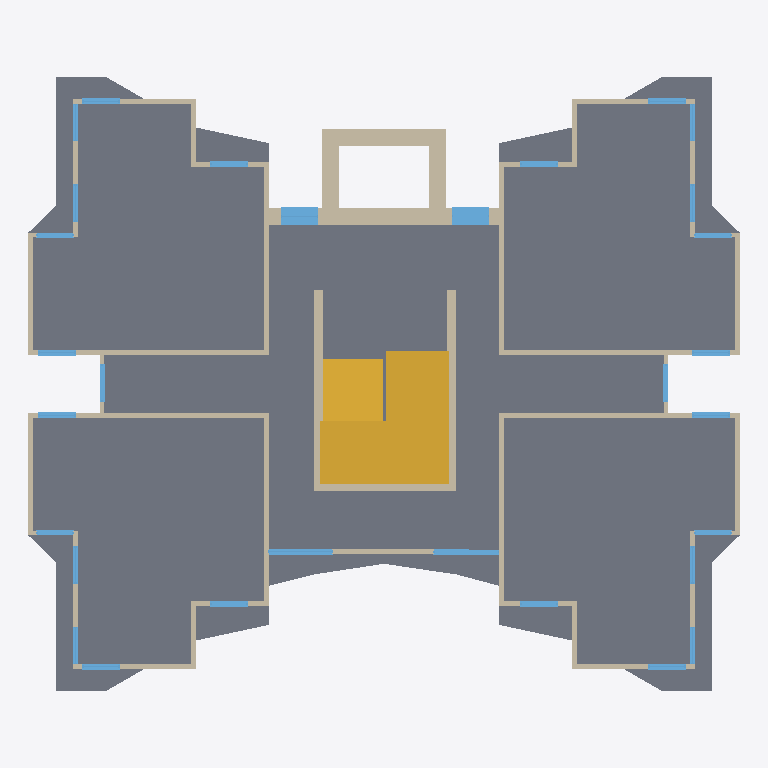
Plan cut of the same IFC building model at storey 'Level 3' (level 9.00 m, cut at 10.40 m), seen from above with north up, elements coloured by IFC class: 42 walls (beige), 30 windows (light blue), 10 slabs (grey), 1 stair (yellow). Cut surfaces are drawn darker.
Extent 22.6 m × 19.6 m × 29.1 m (x, y, z). Storeys (10): Ground Floor at 0.00 m; Level 1 at 3.00 m; Level 2 at 6.00 m; Level 3 at 9.00 m; Level 4 at 12.00 m; Level 5 at 15.00 m; Level 6 at 18.00 m; Level 7 at 21.00 m; Level 8 at 24.00 m; Roof deck at 25.00 m. Elements (868): 422 IfcWall, 282 IfcWindow, 108 IfcSlab, 45 IfcCovering, 10 IfcStair, 1 IfcDoor.

HEADER;
FILE_DESCRIPTION(('ViewDefinition [DesignTransferView_V1.0]'),'2;1');
FILE_NAME('Apartment Highrise.ifc','2026-11-03T03:03:49',(''),(''),'ConstructCAD 0.9.0','ConstructCAD 0.9.0','');
FILE_SCHEMA(('IFC4'));
ENDSEC;
DATA;
#16=IFCPROJECT('3zrbZJZ$f4zBvvGhzhW65X',$,'New Project',$,$,'0001',$,(#13),#10);
#18=IFCSITE('18zlZt2Iodb20YEXvBo5Om',$,$,$,$,#17,$,$,.ELEMENT.,$,$,$,$,$);
#20=IFCBUILDING('2RU4C6pMuXNQNsvINCfee1',$,'New Project',$,$,#19,$,$,.ELEMENT.,$,$,$);
#22=IFCBUILDINGSTOREY('3wLUM1KWjybjkzvz41ePw9',$,'Ground Floor',$,$,#21,$,$,.ELEMENT.,0.0);
#26=IFCBUILDINGSTOREY('3wLUM9KWjybjkzvz41fkk_',$,'Level 1',$,$,#25,$,$,.ELEMENT.,3.0);
#30=IFCBUILDINGSTOREY('3HPfy4GJM4MMdmWMd34CkI',$,'Level 2',$,$,#29,$,$,.ELEMENT.,6.0);
#34=IFCBUILDINGSTOREY('3HPeVaH3M4MMdmWMcvViwK',$,'Level 3',$,$,#33,$,$,.ELEMENT.,9.0);
#38=IFCBUILDINGSTOREY('3HPeVmH3M4MMdmWMcvXW2N',$,'Level 4',$,$,#37,$,$,.ELEMENT.,12.0);
#42=IFCBUILDINGSTOREY('3HPeVMH3M4MMdmWMcvTgeg',$,'Level 5',$,$,#41,$,$,.ELEMENT.,15.0);
#46=IFCBUILDINGSTOREY('3HPeCIgpM4MMdmWMctTgei',$,'Level 6',$,$,#45,$,$,.ELEMENT.,18.0);
#50=IFCBUILDINGSTOREY('3HPeCOgpM4MMdmWMctUO5X',$,'Level 7',$,$,#49,$,$,.ELEMENT.,21.0);
#54=IFCBUILDINGSTOREY('3HPeCWgpM4MMdmWMctViwM',$,'Level 8',$,$,#53,$,$,.ELEMENT.,24.0);
#58=IFCBUILDINGSTOREY('3lhrq$XTdQ1LhlD634xBUU',$,'Roof deck',$,$,#57,$,$,.ELEMENT.,25.0);
#35296=IFCSLAB('3kJCXSSwT0OeKhG7iYVj_I',$,'Slab 12 cm',$,$,#35251,#35295,$,.FLOOR.);
#39628=IFCSTAIR('2$ceowTdT9o9ifwwxL$WaC',$,'Stair 1.00 m',$,$,#39403,#39627,$,.HALF_TURN_STAIR.);
#38282=IFCSLAB('38Y1yxi4LAKvFzUqE6xjOD',$,'Slab 12 cm',$,$,#38268,#38281,$,.FLOOR.);
#36637=IFCSLAB('2zh1EO4_50B98Ne2cSoagU',$,'Slab 12 cm',$,$,#36623,#36636,$,.FLOOR.);
#36680=IFCSLAB('3TfkxjOl5EsfaKLKUeZTNT',$,'Slab 12 cm',$,$,#36666,#36679,$,.FLOOR.);
#36723=IFCSLAB('0CEwWUbpXCJP1dscbT359j',$,'Slab 12 cm',$,$,#36709,#36722,$,.FLOOR.);
#36766=IFCSLAB('0BHAaIuGH3XejxrLEMswzw',$,'Slab 12 cm',$,$,#36752,#36765,$,.FLOOR.);
#13748=IFCWALL('0InfGAifD8AB6NBBo9Jmut',$,'shierwall',$,$,#13734,#13747,$,.STANDARD.);
#36614=IFCSLAB('3FKnm9m4b7T9LeQ3ay$pC4',$,'Slab 12 cm',$,$,#36603,#36613,$,.FLOOR.);
#36657=IFCSLAB('1WAC$mrLj2f8A2SiFO4PM2',$,'Slab 12 cm',$,$,#36646,#36656,$,.FLOOR.);
#36700=IFCSLAB('3LHMRaCE5AJhCSGKbOxrTN',$,'Slab 12 cm',$,$,#36689,#36699,$,.FLOOR.);
#36743=IFCSLAB('0Gad0762XFA8nTsg4zUYHw',$,'Slab 12 cm',$,$,#36732,#36742,$,.FLOOR.);
#14602=IFCWALL('29c_RYatbDSAIyk0zkDQVm',$,'shierwall',$,$,#14588,#14601,$,.STANDARD.);
#14476=IFCWALL('1yz2IXsFrFgPoExCmqKman',$,'shierwall 2',$,$,#14462,#14475,$,.STANDARD.);
#14539=IFCWALL('0cFcEVjQvCeAIAiDO1FTja',$,'shierwall 2',$,$,#14525,#14538,$,.STANDARD.);
#14571=IFCWALL('0qA9EaGYv959c_B3j4x2BW',$,'shierwall',$,$,#14557,#14570,$,.STANDARD.);
#14634=IFCWALL('0TAK1$y_j4PfbID2O445nL',$,'shierwall',$,$,#14620,#14633,$,.STANDARD.);
#10929=IFCWALL('1Ryz5zu4LAkRhD6WEKrxWb',$,'Masonry 15 cm',$,$,#10915,#10928,$,.STANDARD.);
#11635=IFCWALL('0QYvjYRPn9quSAbcsvPtcf',$,'Masonry 15 cm',$,$,#11621,#11634,$,.STANDARD.);
#12339=IFCWALL('2frDokGNf0JBu4Up2q7ZHx',$,'Masonry 15 cm',$,$,#12325,#12338,$,.STANDARD.);
#13045=IFCWALL('25qZw1rXX70B25xLJGNSxU',$,'Masonry 15 cm',$,$,#13031,#13044,$,.STANDARD.);
#14507=IFCWALL('2hZwN7YsLAXhh8lJyJqHTZ',$,'shierwall 2',$,$,#14493,#14506,$,.STANDARD.);
#11742=IFCWALL('3giTjJPRr3WhqG$43w7eY8',$,'Masonry 15 cm',$,$,#11728,#11741,$,.STANDARD.);
#12446=IFCWALL('2IqXtHs5nF$xrhFFsAuZbD',$,'Masonry 15 cm',$,$,#12432,#12445,$,.STANDARD.);
#13152=IFCWALL('1mshb0JzjAagCMMv2e5WOa',$,'Masonry 15 cm',$,$,#13138,#13151,$,.STANDARD.);
#11036=IFCWALL('2hHafTQrL5Z8uD0aYJa_U$',$,'Masonry 15 cm',$,$,#11022,#11035,$,.STANDARD.);
#13831=IFCWINDOW('1SbgaQwaP6UuyIB5kpobRG',$,'Window 120x120',$,$,#13774,#13830,'123',1.2,1.2,.WINDOW.,.SINGLE_PANEL.,$);
#13906=IFCWINDOW('3k4wMlGyTAtQYXUM_zNiIL',$,'Window 120x120',$,$,#13849,#13905,'124',1.2,1.2,.WINDOW.,.SINGLE_PANEL.,$);
#11603=IFCWALL('3LXHtSIir658HzAMGQJ2hB',$,'Masonry 15 cm',$,$,#11589,#11602,$,.STANDARD.);
#12307=IFCWALL('15s02Sp51CYOmD6IyZvKGF',$,'Masonry 15 cm',$,$,#12293,#12306,$,.STANDARD.);
#13013=IFCWALL('3IpAFXNRbDHh_Mu_s_utQb',$,'Masonry 15 cm',$,$,#12999,#13012,$,.STANDARD.);
#13716=IFCWALL('2tbnMtPGP91OnQz4nvf9e1',$,'Masonry 15 cm',$,$,#13702,#13715,$,.STANDARD.);
#13930=IFCWALL('2r9svLy617luWmB4i_ZGB8',$,'Masonry 15 cm',$,$,#13916,#13929,$,.STANDARD.);
#11207=IFCWALL('1uKKmJWBnBQfn7YZKzdowU',$,'Masonry 15 cm',$,$,#11193,#11206,$,.STANDARD.);
#12617=IFCWALL('2waU1kWrH9O9jhRELBk$Go',$,'Masonry 15 cm',$,$,#12603,#12616,$,.STANDARD.);
#14088=IFCWINDOW('0juqHrVV5CFRbVrYK_N4fr',$,'Window 2x2.1',$,$,#14031,#14087,'297',2.1,2.1,.WINDOW.,.SINGLE_PANEL.,$);
#12585=IFCWALL('3eaqvT0in3EuF7EwNuWRz5',$,'Masonry 15 cm',$,$,#12571,#12584,$,.STANDARD.);
#11314=IFCWALL('2gMx9zTab1Uvqv4GNkge1i',$,'Masonry 15 cm',$,$,#11300,#11313,$,.STANDARD.);
#12018=IFCWALL('1Sl$V6uXX4U9KEQwxlK2wW',$,'Masonry 15 cm',$,$,#12004,#12017,$,.STANDARD.);
#11290=IFCWINDOW('04hC4h7cn5BPlPoEP4HX5A',$,'Window 120x120',$,$,#11233,#11289,'99',1.2,1.2,.WINDOW.,.SINGLE_PANEL.,$);
#11718=IFCWINDOW('1U$fmd30L3P8g$IdbMaVuo',$,'Window 120x120',$,$,#11661,#11717,'109',1.2,1.2,.WINDOW.,.SINGLE_PANEL.,$);
#12700=IFCWINDOW('0bdLnRfkL6pPGzLAYIrZ7J',$,'Window 120x120',$,$,#12643,#12699,'111',1.2,1.2,.WINDOW.,.SINGLE_PANEL.,$);
#11472=IFCWINDOW('2EC$cqs459WASb1RTmkm85',$,'Window 120x120',$,$,#11415,#11471,'104',1.2,1.2,.WINDOW.,.SINGLE_PANEL.,$);
#11579=IFCWINDOW('0lVwr4MkP1Av2_ZrocMDYt',$,'Window 120x120',$,$,#11522,#11578,'101',1.2,1.2,.WINDOW.,.SINGLE_PANEL.,$);
#11397=IFCWINDOW('3YMLRFcyvA5wPtixn8D82$',$,'Window 120x120',$,$,#11340,#11396,'100',1.2,1.2,.WINDOW.,.SINGLE_PANEL.,$);
#12101=IFCWINDOW('2CjANOzyn3zw3tShXTKcjm',$,'Window 120x120',$,$,#12044,#12100,'106',1.2,1.2,.WINDOW.,.SINGLE_PANEL.,$);
#12478=IFCWALL('1_VkcIDprAS9xmHx3F6LYD',$,'Masonry 15 cm',$,$,#12464,#12477,$,.STANDARD.);
#11496=IFCWALL('2SPSaADKr4_REoVshSYSZs',$,'Masonry 15 cm',$,$,#11482,#11495,$,.STANDARD.);
ENDSEC;
